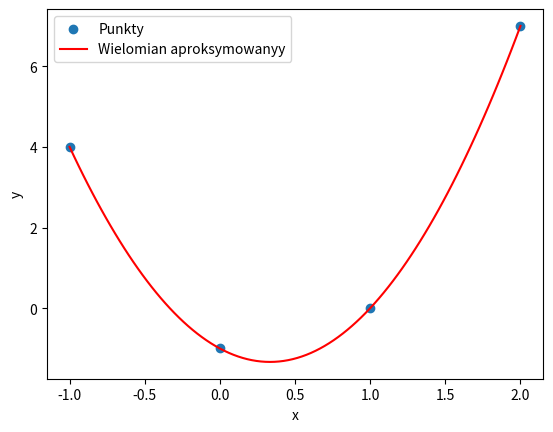

This chart was generated by the following Python code:
import math
import matplotlib.pyplot as plt
import numpy as np

# xw = [-1.0, 0.0, 1.0, 2.0]
# yw = [4.0, -1.0, 0.0, 7.0]
# n=3

# xw=[0.0,1.0,-2.0]
# yw=[5.0,3.0,9.0]
# n=2

# xw=[0.0,1.0,-3.0,-2.0]
# yw=[6.0,0.0,0.0,12.0]
# n=4

# xw = [-3.0, 1.0, 2.0, 4.0, 0.0]
# yw = [0.0, 0.0, 0.0, 0.0, -24.0]
# n = 5
xw = np.array([-1, 0, 1, 2])
yw = np.array([4, -1, 0, 7])
n = 2


def Least_squares_approx_wLR(xw, yw, n):
    n += 1
    if n < 2:
        return ("źle")
    if len(xw) != len(yw):
        return ("źle")
    def Buckets():
    #my idea for implementing a matrix with subsequent powers of x diagonally
    #simple implementation of the linear regression formula
        Buckets = []
        for i in range(2 * n - 1):
            Buckets.append([])
        counter, i, j = 0, 0, 0
        while i != (n * n):
            Buckets[counter + j].append(i)
            counter += 1
            i += 1
            if counter == n:
                j += 1
                counter = 0
        return Buckets

    M = np.zeros((n, n))

    def XSum(x_array, power):
        suma = 0
        for i in range(len(x_array)):
            suma += math.pow(x_array[i], power)
        return suma

    def YSum(x_array, y_array, power):
        suma = 0
        for i in range(len(x_array)):
            if power == 0:
                suma += y_array[i]
            else:
                suma += y_array[i] * math.pow(x_array[i], power)
        return suma

    counter = 0
    for bucket in Buckets():
        for num in bucket:
            a = num % n
            b = num // n
            M[b][a] = XSum(xw, counter)
        counter += 1
    counter = 0
    W = np.zeros((1, n))
    for i in range(n):
        W[0][i] = YSum(xw, yw, counter)
        counter += 1

    result = np.matmul(np.linalg.inv(M), np.transpose(W))

    x_values = np.linspace(min(xw), max(xw), 100)
    y_values = np.zeros_like(x_values)
    for i in range(len(result)):
        y_values += result[i] * (x_values ** i)

    plt.scatter(xw, yw, label='Punkty')
    plt.plot(x_values, y_values, color='red', label='Wielomian aproksymowanyy')
    plt.xlabel('x')
    plt.ylabel('y')
    plt.legend()
    plt.show()

    return result


print(Least_squares_approx_wLR(xw, yw, n))
